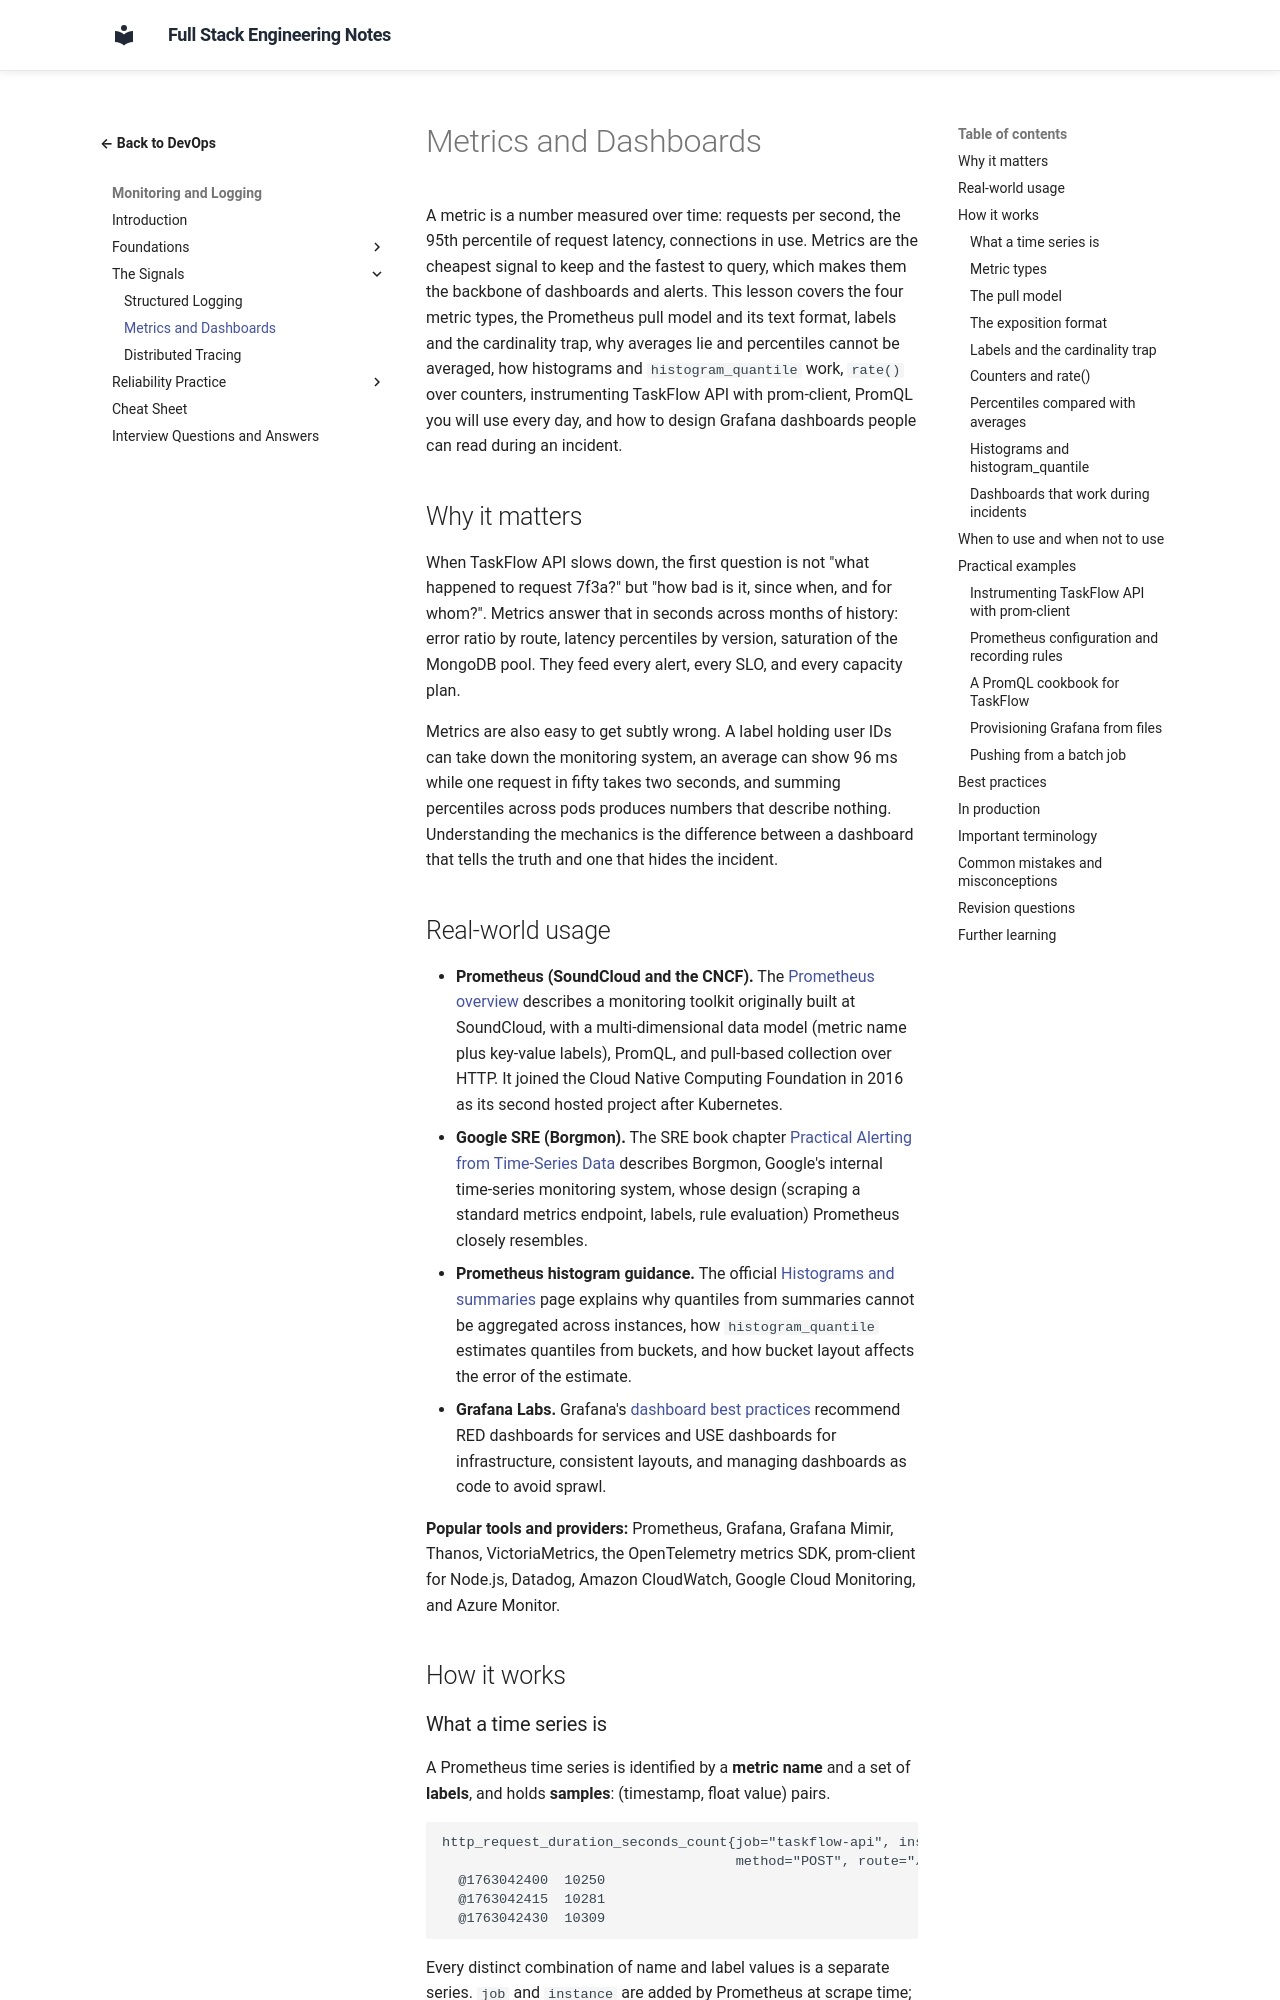

repository: murthy-satti/fullstack-notes · page: 08-devops-and-deployment/monitoring-and-logging/metrics-and-dashboards/index.html · generator: mkdocs

# Metrics and Dashboards

A metric is a number measured over time: requests per second, the 95th
percentile of request latency, connections in use. Metrics are the cheapest
signal to keep and the fastest to query, which makes them the backbone of
dashboards and alerts. This lesson covers the four metric types, the
Prometheus pull model and its text format, labels and the cardinality trap,
why averages lie and percentiles cannot be averaged, how histograms and
`histogram_quantile` work, `rate()` over counters, instrumenting TaskFlow
API with prom-client, PromQL you will use every day, and how to design
Grafana dashboards people can read during an incident.

## Why it matters

When TaskFlow API slows down, the first question is not "what happened to
request 7f3a?" but "how bad is it, since when, and for whom?". Metrics
answer that in seconds across months of history: error ratio by route,
latency percentiles by version, saturation of the MongoDB pool. They feed
every alert, every SLO, and every capacity plan.

Metrics are also easy to get subtly wrong. A label holding user IDs can
take down the monitoring system, an average can show 96 ms while one
request in fifty takes two seconds, and summing percentiles across pods
produces numbers that describe nothing. Understanding the mechanics is the
difference between a dashboard that tells the truth and one that hides the
incident.

## Real-world usage

- **Prometheus (SoundCloud and the CNCF).** The
  [Prometheus overview](https://prometheus.io/docs/introduction/overview/)
  describes a monitoring toolkit originally built at SoundCloud, with a
  multi-dimensional data model (metric name plus key-value labels), PromQL,
  and pull-based collection over HTTP. It joined the Cloud Native Computing
  Foundation in 2016 as its second hosted project after Kubernetes.
- **Google SRE (Borgmon).** The SRE book chapter
  [Practical Alerting from Time-Series Data](https://sre.google/sre-book/practical-alerting/)
  describes Borgmon, Google's internal time-series monitoring system,
  whose design (scraping a standard metrics endpoint, labels, rule
  evaluation) Prometheus closely resembles.
- **Prometheus histogram guidance.** The official
  [Histograms and summaries](https://prometheus.io/docs/practices/histograms/)
  page explains why quantiles from summaries cannot be aggregated across
  instances, how `histogram_quantile` estimates quantiles from buckets, and
  how bucket layout affects the error of the estimate.
- **Grafana Labs.** Grafana's
  [dashboard best practices](https://grafana.com/docs/grafana/latest/dashboards/build-dashboards/best-practices/)
  recommend RED dashboards for services and USE dashboards for
  infrastructure, consistent layouts, and managing dashboards as code to
  avoid sprawl.

**Popular tools and providers:** Prometheus, Grafana, Grafana Mimir,
Thanos, VictoriaMetrics, the OpenTelemetry metrics SDK, prom-client for
Node.js, Datadog, Amazon CloudWatch, Google Cloud Monitoring, and Azure
Monitor.

## How it works
